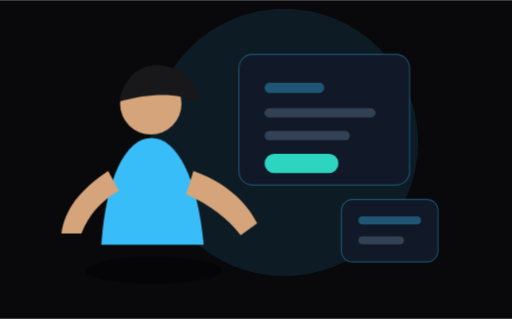
t = 0.00 s
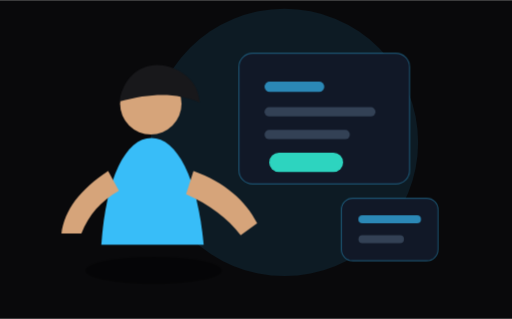
t = 0.60 s
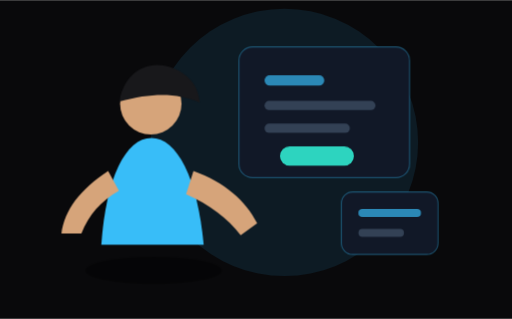
t = 1.80 s
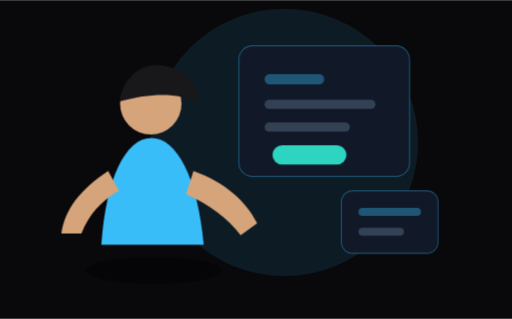
t = 2.40 s
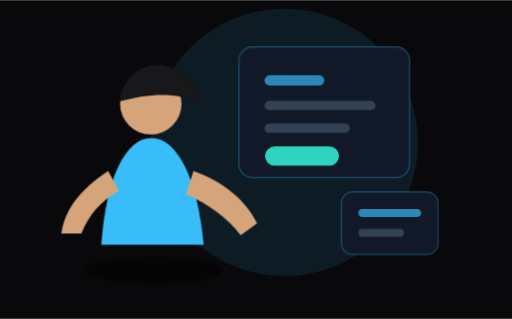
t = 3.00 s
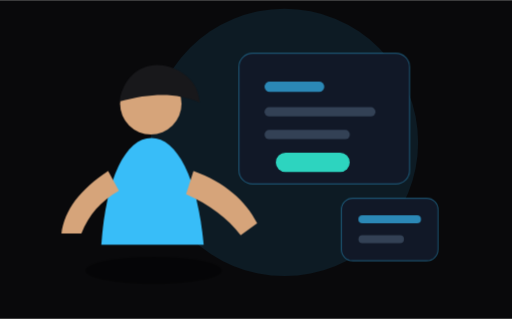
t = 4.20 s

The animated SVG that drew these frames (rendered in a browser with its animation timeline set to each time). Animation: 3 CSS @keyframes rules; one cycle of 4.80 s, repeats indefinitely.

<svg xmlns="http://www.w3.org/2000/svg" viewBox="0 0 900 560" role="img" aria-label="Animated checkout and inventory illustration">
  <style>.bg{fill:#09090b}.card{fill:#111827;stroke:#38bdf8;stroke-opacity:.35;stroke-width:2}.skin{fill:#d6a47a}.shirt{fill:#38bdf8}.blue{fill:#38bdf8}.teal{fill:#2dd4bf}.float{animation:float 4.8s ease-in-out infinite}.pulse{animation:pulse 2.4s ease-in-out infinite}.slide{animation:slide 3.2s ease-in-out infinite}@keyframes float{0%,100%{transform:translateY(0)}50%{transform:translateY(-15px)}}@keyframes pulse{0%,100%{opacity:.38}50%{opacity:1}}@keyframes slide{0%,100%{transform:translateX(0)}50%{transform:translateX(28px)}}</style>
  <rect class="bg" width="900" height="560"/><circle cx="500" cy="250" r="235" fill="#38bdf8" opacity=".1"/>
  <g class="float"><rect class="card" x="420" y="95" width="300" height="230" rx="24"/><rect class="blue pulse" x="465" y="145" width="105" height="18" rx="9"/><rect fill="#334155" x="465" y="190" width="195" height="16" rx="8"/><rect fill="#334155" x="465" y="230" width="150" height="16" rx="8"/><rect class="teal slide" x="465" y="270" width="130" height="34" rx="17"/></g>
  <g class="float"><rect class="card" x="600" y="350" width="170" height="110" rx="20"/><rect class="blue pulse" x="630" y="380" width="110" height="14" rx="7"/><rect fill="#334155" x="630" y="415" width="80" height="14" rx="7"/></g>
  <g><ellipse cx="270" cy="475" rx="120" ry="24" fill="#000" opacity=".35"/><circle class="skin" cx="265" cy="182" r="54"/><path fill="#18181b" d="M210 178c7-47 45-75 90-60 29 10 49 31 51 62-39-17-82-18-141-2z"/><path class="shirt" d="M178 430c8-118 43-188 88-188s81 70 92 188z"/><path class="skin" d="M340 300c55 20 92 52 112 92l-29 21c-23-30-55-54-96-72z"/><path class="skin" d="M190 300c-49 32-77 69-82 110h35c13-32 34-57 66-75z"/></g>
</svg>
